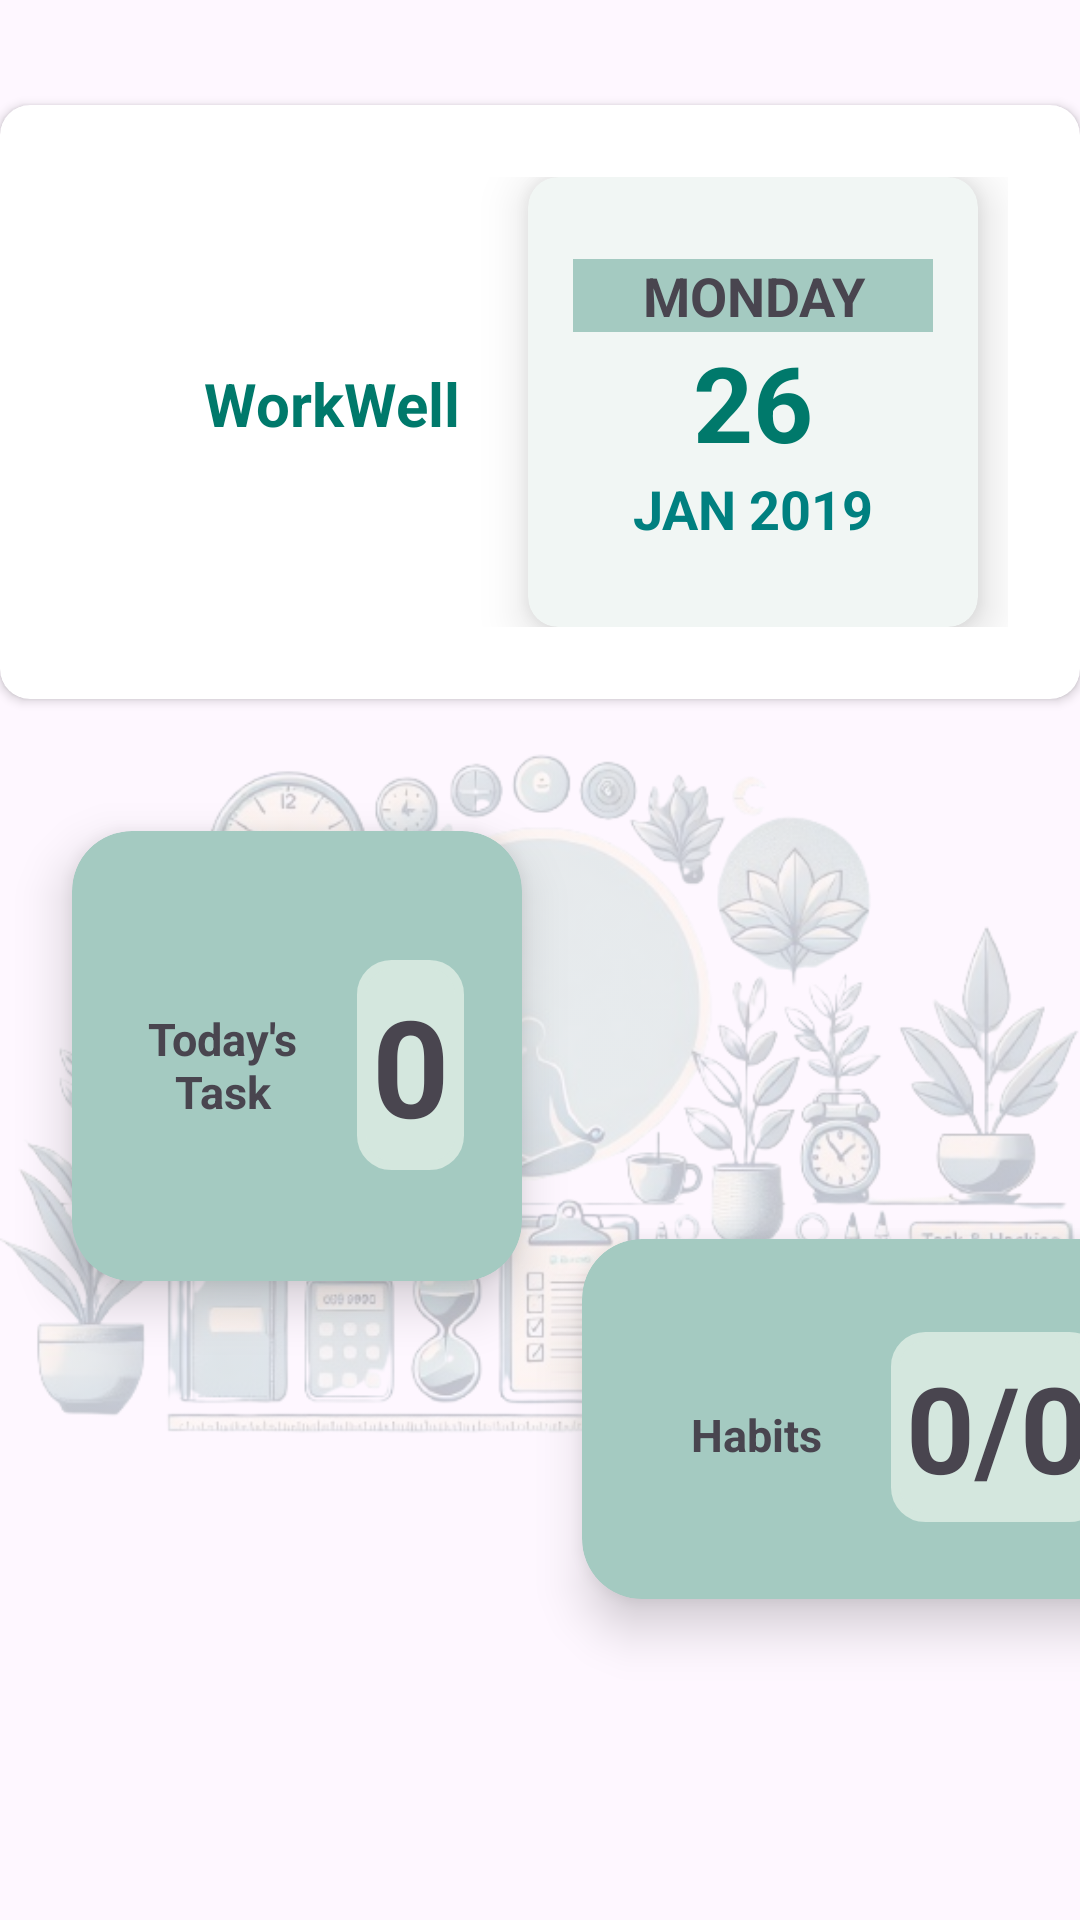

Produce the Android XML layout that renders to this screen, including the resource entries it uses.
<!-- AndroidManifest.xml: application theme Theme.CwkApp -->
<!-- res/layout/fragment_home.xml -->
<?xml version="1.0" encoding="utf-8"?>
<androidx.constraintlayout.widget.ConstraintLayout xmlns:android="http://schemas.android.com/apk/res/android"
    xmlns:app="http://schemas.android.com/apk/res-auto"
    xmlns:tools="http://schemas.android.com/tools"
    android:layout_width="match_parent"
    android:layout_height="match_parent"
    tools:context=".HomeFragment">

    <androidx.cardview.widget.CardView
        android:id="@+id/cardView"
        android:layout_width="match_parent"
        android:layout_height="wrap_content"
       android:layout_marginTop="35dp"
        app:cardCornerRadius="10dp"
        app:layout_constraintTop_toTopOf="parent"
        app:layout_constraintBottom_toTopOf="@+id/bg_img"
        app:layout_constraintStart_toStartOf="parent"
        app:layout_constraintEnd_toEndOf="parent" >

        <androidx.constraintlayout.widget.ConstraintLayout
            android:layout_width="match_parent"
            android:layout_height="wrap_content"
            android:padding="24dp">

            <androidx.cardview.widget.CardView
                android:id="@+id/dateCardView"
                android:layout_width="wrap_content"
                android:layout_height="wrap_content"
                android:backgroundTint="@color/bg_frame"
                app:cardCornerRadius="10dp"
                app:cardElevation="10dp"
                app:layout_constraintEnd_toEndOf="parent"
                app:layout_constraintHorizontal_bias="0.686"
                app:layout_constraintStart_toEndOf="@+id/msgText"
                app:layout_constraintTop_toTopOf="parent">

                <androidx.constraintlayout.widget.ConstraintLayout
                    android:layout_width="120dp"
                    android:layout_height="120dp"
                    android:layout_margin="15dp">

                    <TextView
                        android:id="@+id/date"
                        android:layout_width="wrap_content"
                        android:layout_height="wrap_content"
                        android:text="26"
                        android:textColor="@color/heading"
                        android:textSize="35dp"
                        android:textStyle="bold"
                        app:layout_constraintBottom_toBottomOf="parent"
                        app:layout_constraintEnd_toEndOf="parent"
                        app:layout_constraintStart_toStartOf="parent"
                        app:layout_constraintTop_toTopOf="parent" />

                    <TextView
                        android:id="@+id/monthNyear"
                        android:layout_width="match_parent"
                        android:layout_height="wrap_content"
                        android:text="JAN 2019"
                        android:textAlignment="center"
                        android:textColor="@color/button"
                        android:textSize="18dp"
                        android:textStyle="bold"
                        app:layout_constraintStart_toStartOf="parent"
                        app:layout_constraintTop_toBottomOf="@id/date" />

                    <TextView
                        android:id="@+id/day"
                        android:layout_width="match_parent"
                        android:layout_height="wrap_content"
                        android:background="@color/active_color"
                        android:text="MONDAY"
                        android:textAlignment="center"
                        android:textSize="18dp"
                        android:textStyle="bold"
                        app:layout_constraintBottom_toTopOf="@id/date"
                        app:layout_constraintEnd_toEndOf="parent"
                        app:layout_constraintStart_toStartOf="parent" />

                </androidx.constraintlayout.widget.ConstraintLayout>
            </androidx.cardview.widget.CardView>

            <TextView
                android:id="@+id/msgText"
                android:layout_width="wrap_content"
                android:layout_height="wrap_content"
                android:layout_marginStart="44dp"
                android:text="WorkWell"
                android:textStyle="bold"
                android:textSize="20dp"
                android:textColor="@color/heading"
                app:layout_constraintBottom_toBottomOf="parent"
                app:layout_constraintStart_toStartOf="parent"
                app:layout_constraintTop_toTopOf="parent"
                app:layout_constraintVertical_bias="0.503" />

        </androidx.constraintlayout.widget.ConstraintLayout>

    </androidx.cardview.widget.CardView>

    <ImageView
        android:id="@+id/bg_img"
        android:layout_width="wrap_content"
        android:layout_height="260dp"
        android:alpha="0.3"

        android:src="@drawable/bg_opac"
        app:layout_constraintEnd_toEndOf="parent"
        app:layout_constraintHorizontal_bias="0.0"
        app:layout_constraintStart_toStartOf="parent"
        app:layout_constraintTop_toBottomOf="@id/cardView" />

    <androidx.cardview.widget.CardView
        android:id="@+id/TaskCardView"
        android:layout_width="150dp"
        android:layout_height="150dp"
        android:layout_marginStart="24dp"
        android:layout_marginTop="44dp"
        android:backgroundTint="@color/active_color"
        app:cardCornerRadius="20dp"
        app:cardElevation="10dp"
        app:layout_constraintStart_toStartOf="parent"
        app:layout_constraintTop_toBottomOf="@id/cardView">

        <androidx.constraintlayout.widget.ConstraintLayout
            android:layout_width="wrap_content"
            android:layout_height="wrap_content"
            android:layout_margin="15dp">

            <TextView
                android:id="@+id/Task"
                android:layout_width="70dp"
                android:layout_height="wrap_content"
                android:layout_marginTop="44dp"
                android:text="Today's Task"
                android:textAlignment="center"
                android:textSize="15dp"
                android:textStyle="bold"
                app:layout_constraintStart_toStartOf="parent"
                app:layout_constraintTop_toTopOf="parent"
                tools:ignore="TextSizeCheck" />

            <TextView
                android:id="@+id/TaskCount"
                android:layout_width="wrap_content"
                android:layout_height="wrap_content"
                android:layout_marginStart="10dp"
                android:layout_marginTop="28dp"
                android:background="@drawable/bg_btn"
                android:backgroundTint="@color/bg"
                android:padding="5dp"
                android:text="0"
                android:textAlignment="center"
                android:textSize="45dp"
                android:textStyle="bold"
                app:layout_constraintEnd_toEndOf="parent"
                app:layout_constraintHorizontal_bias="1.0"
                app:layout_constraintStart_toEndOf="@+id/Task"
                app:layout_constraintTop_toTopOf="parent" />

        </androidx.constraintlayout.widget.ConstraintLayout>
    </androidx.cardview.widget.CardView>

    <androidx.cardview.widget.CardView
        android:id="@+id/HabitCardView"
        android:layout_width="wrap_content"
        android:layout_height="120dp"
        android:layout_marginStart="20dp"
        android:layout_marginTop="180dp"
        android:backgroundTint="@color/active_color"
        app:cardCornerRadius="20dp"
        app:cardElevation="10dp"
        app:layout_constraintStart_toEndOf="@id/TaskCardView"
        app:layout_constraintTop_toBottomOf="@id/cardView">

        <androidx.constraintlayout.widget.ConstraintLayout
            android:layout_width="wrap_content"
            android:layout_height="wrap_content"
            android:layout_margin="15dp">

            <TextView
                android:id="@+id/Habit"
                android:layout_width="70dp"
                android:layout_height="wrap_content"
                android:layout_marginStart="8dp"
                android:layout_marginTop="40dp"
                android:text="Habits"
                android:textAlignment="center"
                android:textSize="15dp"
                android:textStyle="bold"
                app:layout_constraintStart_toStartOf="parent"
                app:layout_constraintTop_toTopOf="parent"
                tools:ignore="TextSizeCheck" />

            <TextView
                android:id="@+id/HabitCount"
                android:layout_width="wrap_content"
                android:layout_height="wrap_content"
                android:layout_marginStart="10dp"

                android:layout_marginTop="16dp"
                android:background="@drawable/bg_btn"
                android:backgroundTint="@color/bg"
                android:padding="5dp"
                android:text="0/0"
                android:textAlignment="center"
                android:textSize="40dp"
                android:textStyle="bold"
                app:layout_constraintEnd_toEndOf="parent"
                app:layout_constraintHorizontal_bias="0.0"
                app:layout_constraintStart_toEndOf="@+id/Habit"
                app:layout_constraintTop_toTopOf="parent" />

        </androidx.constraintlayout.widget.ConstraintLayout>
    </androidx.cardview.widget.CardView>

    


</androidx.constraintlayout.widget.ConstraintLayout>
<!-- resources referenced by this layout -->
<resources>
  <color name="active_color">#A4CAC1</color>
  <color name="bg">#D4E7DE</color>
  <color name="bg_frame">#F1F6F4</color>
  <color name="button">#008080</color>
  <color name="heading">#00796B</color>
  <!-- drawable bg_btn (drawable) -->
  <?xml version="1.0" encoding="utf-8"?>
  <shape xmlns:android="http://schemas.android.com/apk/res/android"
      android:shape="rectangle">
  <stroke
      android:width="3dp"
      android:color="@color/heading"/>
  
  
      
      <corners
          android:radius= "10dp" />
  </shape>
  <!-- drawable bg_opac: png bitmap (drawable, 343077 bytes) -->
  <style name="Theme.CwkApp" parent="Base.Theme.CwkApp" />
  <style name="Base.Theme.CwkApp" parent="Theme.Material3.DayNight.NoActionBar">
          
          
  
      </style>
</resources>
